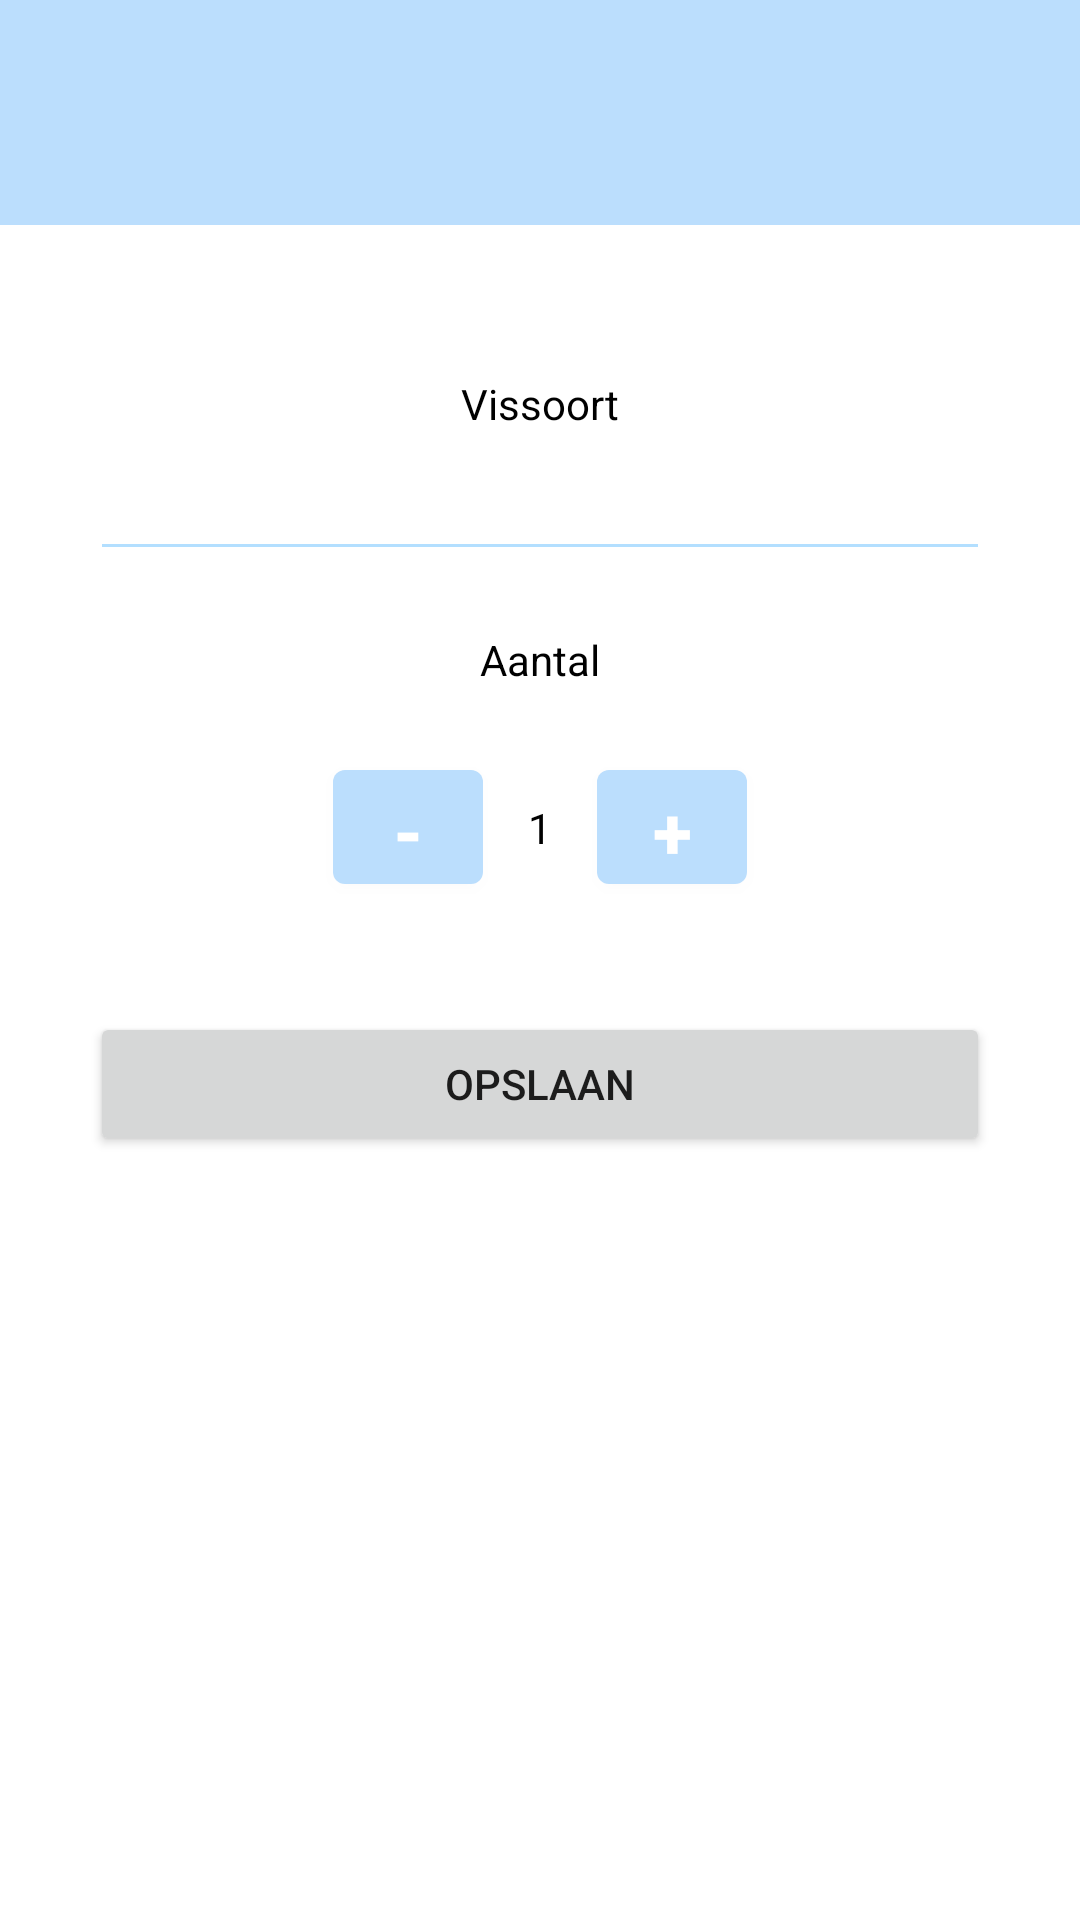

Write the Android layout XML for this screen, with the resource values it uses.
<!-- AndroidManifest.xml: application theme Theme.Gebruiker_BP6 -->
<!-- res/layout/activity_vissen_in_aquarium.xml -->
<?xml version="1.0" encoding="utf-8"?>
<LinearLayout xmlns:android="http://schemas.android.com/apk/res/android"
    xmlns:app="http://schemas.android.com/apk/res-auto"
    xmlns:tools="http://schemas.android.com/tools"
    android:layout_width="match_parent"
    android:layout_height="match_parent"
    android:orientation="vertical"
    android:focusable="true"
    android:focusableInTouchMode="true"
    tools:context=".view.VissenInAquariumActivity">

    <LinearLayout
        android:layout_width="match_parent"
        android:layout_height="75dp"
        android:background="#BBDEFD"
        android:gravity="center"
        android:orientation="vertical">

        <TextView
            android:id="@+id/VissenInAquarium_AquariumID"
            android:layout_width="match_parent"
            android:layout_height="wrap_content"
            android:gravity="center"
            android:textColor="#FFFFFF"
            android:textSize="24sp" />

    </LinearLayout>

    <LinearLayout
        android:layout_width="match_parent"
        android:layout_height="match_parent"
        android:gravity="center_horizontal"
        android:orientation="vertical">

        <Space
            android:layout_width="match_parent"
            android:layout_height="50dp" />

        <TextView
            android:id="@+id/VissenInAquarium_Soort_Titel"
            android:layout_width="match_parent"
            android:layout_height="wrap_content"
            android:gravity="center"
            android:text="@string/vissoort"
            android:textColor="#000000" />

        <Space
            android:id="@+id/Space"
            android:layout_width="match_parent"
            android:layout_height="5dp"
            android:backgroundTint="#000000" />

        <EditText
            android:id="@+id/VissenInAquarium_Soort_EditText"
            android:layout_width="300dp"
            android:layout_height="wrap_content"
            android:backgroundTint="#B3DFFF"
            android:ems="10"
            android:gravity="center"
            android:inputType="textEmailAddress"
            tools:ignore="TouchTargetSizeCheck" />

        <Space
            android:layout_width="match_parent"
            android:layout_height="20dp" />

        <TextView
            android:id="@+id/VissenInAquarium_Aantal_Titel"
            android:layout_width="match_parent"
            android:layout_height="wrap_content"
            android:gravity="center"
            android:text="@string/aantal"
            android:textColor="#000000" />

        <Space
            style="@string/wachtwoord"
            android:layout_width="match_parent"
            android:layout_height="5dp" />

        <LinearLayout
            android:layout_width="match_parent"
            android:layout_height="83dp"
            android:gravity="center"
            android:orientation="horizontal">

            <com.google.android.material.button.MaterialButton
                android:id="@+id/VissenInAquarium_Min_Knop"
                android:layout_width="50dp"
                android:layout_height="50dp"
                android:elegantTextHeight="false"
                android:gravity="center"
                android:text="-"
                android:textAlignment="gravity"
                android:textAllCaps="false"
                android:textIsSelectable="false"
                android:textSize="24sp"
                android:textStyle="bold" />

            <Space
                style="@string/wachtwoord"
                android:layout_width="15dp"
                android:layout_height="5dp" />

            <TextView
                android:id="@+id/VissenInAquarium_Aantal_Hoeveelheid"
                android:layout_width="wrap_content"
                android:layout_height="wrap_content"
                android:gravity="center"
                android:text="1"
                android:textColor="#000000" />

            <Space
                style="@string/wachtwoord"
                android:layout_width="15dp"
                android:layout_height="5dp" />

            <com.google.android.material.button.MaterialButton
                android:id="@+id/VissenInAquarium_Plus_Knop"
                android:layout_width="50dp"
                android:layout_height="50dp"
                android:elegantTextHeight="false"
                android:gravity="center"
                android:text="+"
                android:textAlignment="gravity"
                android:textAllCaps="false"
                android:textIsSelectable="false"
                android:textSize="24sp"
                android:textStyle="bold" />

        </LinearLayout>

        <Space
            android:layout_width="match_parent"
            android:layout_height="20dp" />

        <Button
            android:id="@+id/VissenInAquarium_Opslaan_Knop"
            android:layout_width="300dp"
            android:layout_height="wrap_content"
            android:text="@string/opslaan" />

        <Space
            android:layout_width="match_parent"
            android:layout_height="50dp" />

        <ListView
            android:id="@+id/VissenInAquarium_Vissen_ListView"
            android:layout_width="match_parent"
            android:layout_height="293dp" />
    </LinearLayout>

</LinearLayout>
<!-- resources referenced by this layout -->
<resources>
  <string name="aantal">Aantal</string>
  <string name="opslaan">Opslaan</string>
  
  
      //VissenInAquarium
  <string name="vissoort">Vissoort</string>
  <string name="wachtwoord">Wachtwoord</string>
  <style name="Theme.Gebruiker_BP6" parent="Theme.MaterialComponents.DayNight.NoActionBar">
          
          <item name="colorPrimary">#BBDEFD</item>
          <item name="colorPrimaryVariant">@color/purple_700</item>
          <item name="colorOnPrimary">@color/white</item>
          
          <item name="colorSecondary">@color/teal_200</item>
          <item name="colorSecondaryVariant">@color/teal_700</item>
          <item name="colorOnSecondary">@color/black</item>
          
          <item name="android:statusBarColor" tools:targetApi="l">?attr/colorPrimary</item>
          
      </style>
  <!-- not gathered from this repository: default colours our renderer supplied (Android Studio template values) -->
  <color name="purple_700">#FF3700B3</color>
  <color name="teal_200">#FF03DAC5</color>
  <color name="teal_700">#FF018786</color>
  <color name="black">#FF000000</color>
  <color name="white">#FFFFFFFF</color>
</resources>
